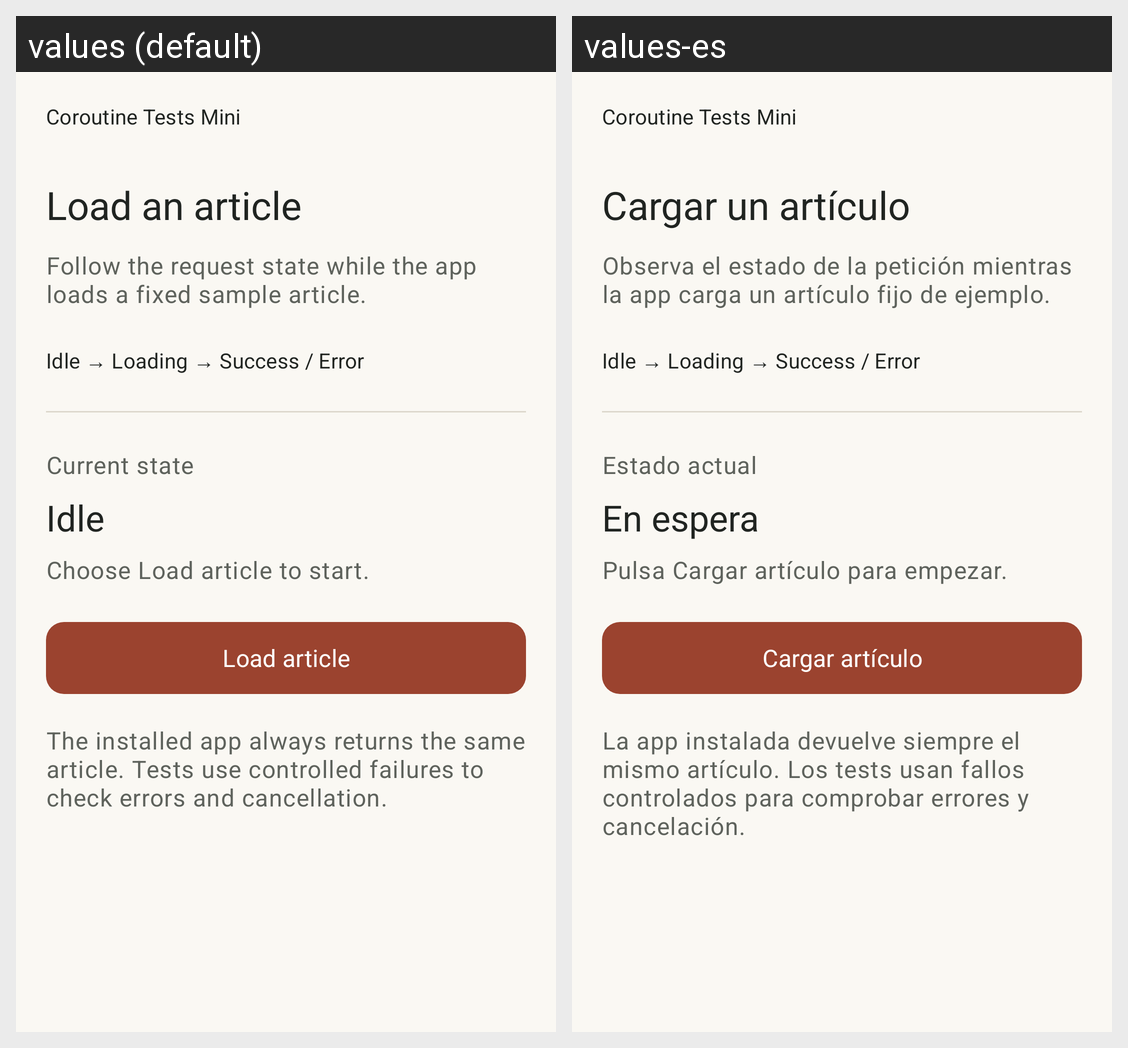

Translations of the strings shown on this Android screen, per locale in the grid:
Android screen res/layout/activity_main.xml rendered under 2 locales, left to right: values (default), values-es. Device: Nexus 5 (rendered at 1080×1920; each locale shown at half size, 540×960, under a caption strip naming it); theme Theme.CoroutineTestsMini.
Strings drawn on this screen, with the default value and each locale's value (text and hints the layout hard-codes, and strings that could not be matched under every locale, appear in the picture but are not listed):

app_name
  values: Coroutine Tests Mini
  values-es: Coroutine Tests Mini

screen_title
  values: Load an article
  values-es: Cargar un artículo

screen_description
  values: Follow the request state while the app loads a fixed sample article.
  values-es: Observa el estado de la petición mientras la app carga un artículo fijo de ejemplo.

state_sequence
  values: Idle → Loading → Success / Error
  values-es: Idle → Loading → Success / Error

state_label
  values: Current state
  values-es: Estado actual

idle_state
  values: Idle
  values-es: En espera

idle_message
  values: Choose Load article to start.
  values-es: Pulsa Cargar artículo para empezar.

load_button
  values: Load article
  values-es: Cargar artículo

example_scope
  values: The installed app always returns the same article. Tests use controlled failures to check errors and cancellation.
  values-es: La app instalada devuelve siempre el mismo artículo. Los tests usan fallos controlados para comprobar errores y cancelación.
